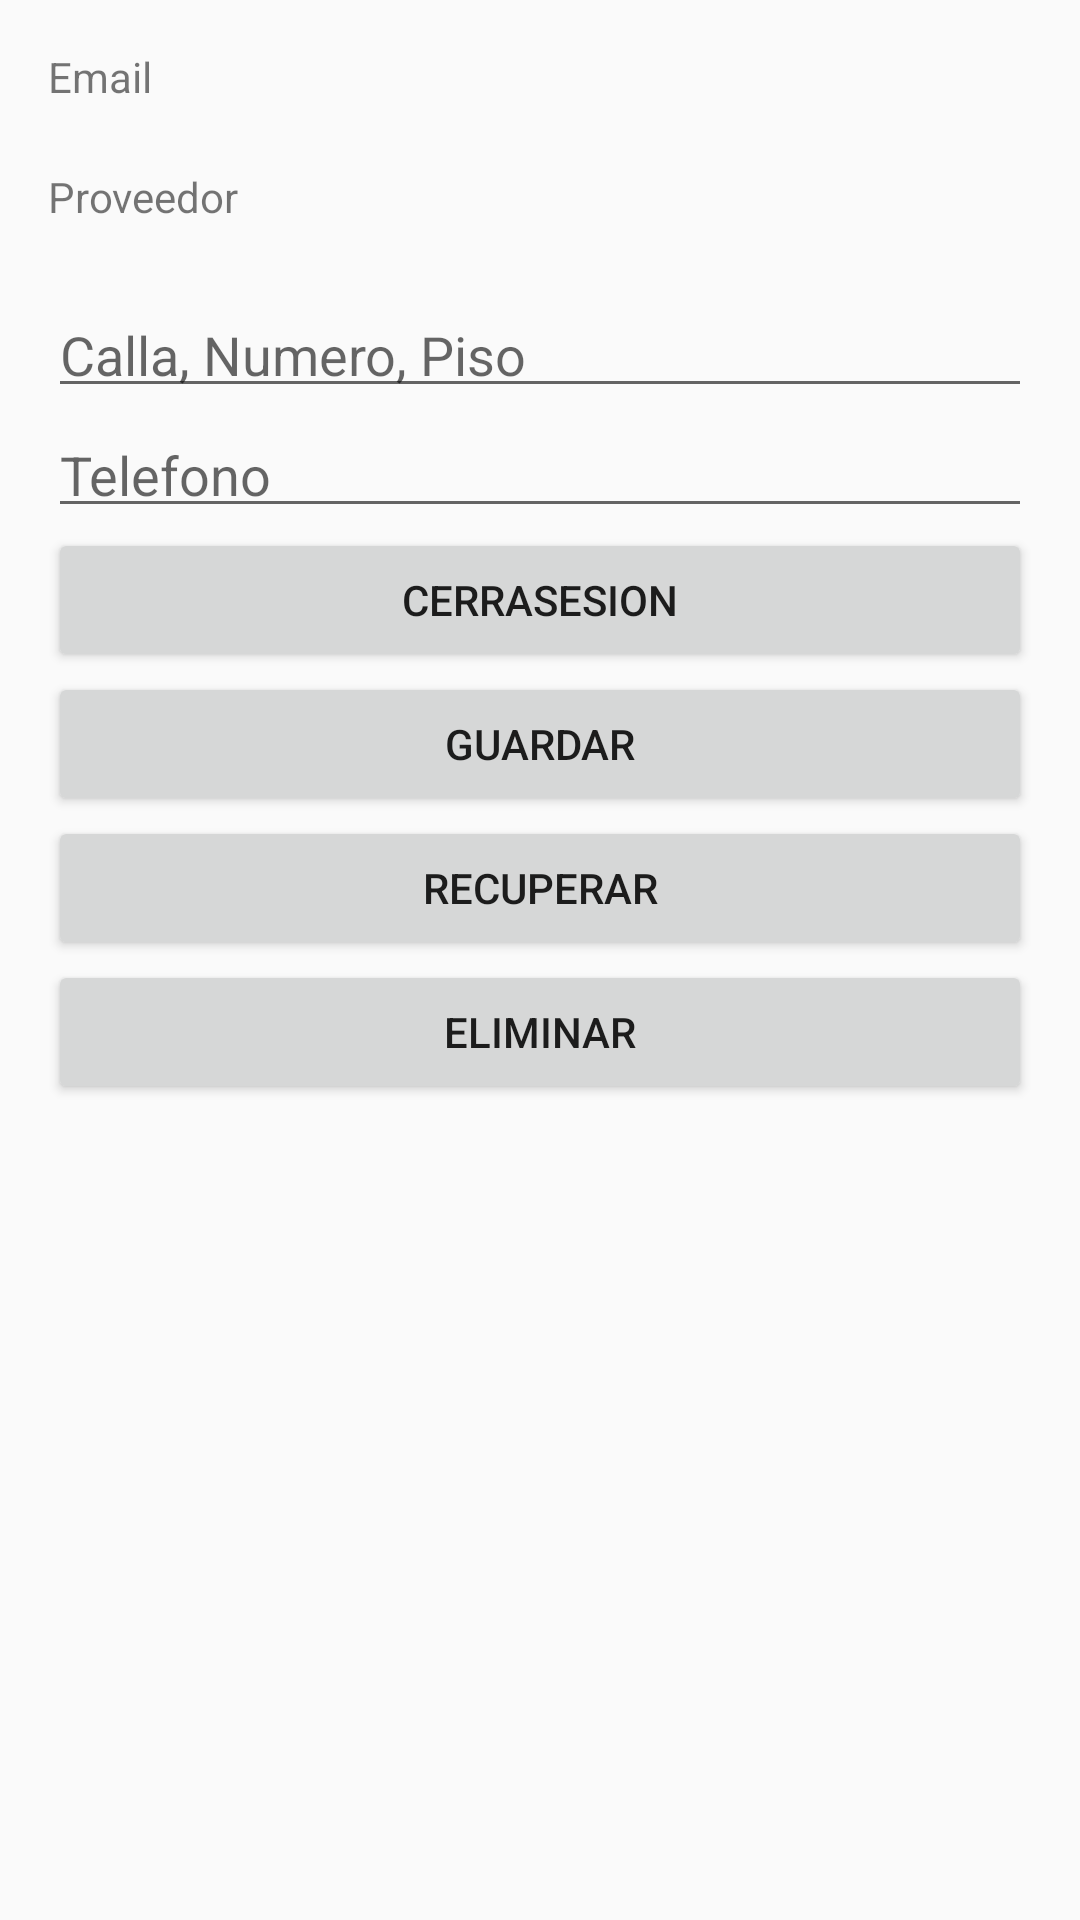

Produce the Android XML layout that renders to this screen, including the resource entries it uses.
<!-- AndroidManifest.xml: application theme Theme.FireBaseTotorial -->
<!-- res/layout/activity_home.xml -->
<?xml version="1.0" encoding="utf-8"?>
<androidx.constraintlayout.widget.ConstraintLayout xmlns:android="http://schemas.android.com/apk/res/android"
xmlns:app="http://schemas.android.com/apk/res-auto"
xmlns:tools="http://schemas.android.com/tools"
android:layout_width="match_parent"
android:layout_height="match_parent"
tools:context=".HomeActivity">


<LinearLayout
    android:layout_width="0dp"
    android:layout_height="wrap_content"
    android:layout_marginStart="16dp"
    android:layout_marginTop="16dp"
    android:layout_marginEnd="16dp"
    android:orientation="vertical"
    app:layout_constraintEnd_toEndOf="parent"
    app:layout_constraintStart_toStartOf="parent"
    app:layout_constraintTop_toTopOf="parent">

    <TextView
        android:id="@+id/emailTextView"
        android:layout_width="match_parent"
        android:layout_height="40dp"
        android:text="Email" />

    <TextView
        android:id="@+id/providerTextView"
        android:layout_width="match_parent"
        android:layout_height="40dp"
        android:text="Proveedor" />

    <EditText
        android:id="@+id/addressTextView"
        android:layout_width="match_parent"
        android:layout_height="40dp"
        android:hint="Calla, Numero, Piso" />

    <EditText
        android:id="@+id/phoneTextView"
        android:layout_width="match_parent"
        android:layout_height="40dp"
        android:hint="Telefono" />

    <LinearLayout
        android:layout_width="match_parent"
        android:layout_height="match_parent"
        android:orientation="horizontal">

        <Button
            android:id="@+id/logOutButton"
            android:layout_width="wrap_content"
            android:layout_height="wrap_content"
            android:layout_weight="1"
            android:text="CerraSesion"/>


    </LinearLayout>

    <LinearLayout
        android:layout_width="match_parent"
        android:layout_height="match_parent"
        android:orientation="horizontal">

        <Button
            android:id="@+id/saveButton"
            android:layout_width="wrap_content"
            android:layout_height="wrap_content"
            android:layout_weight="1"
            android:text="guardar" />
    </LinearLayout>

    <LinearLayout
        android:layout_width="match_parent"
        android:layout_height="match_parent"
        android:orientation="horizontal">

        <Button
            android:id="@+id/getButton"
            android:layout_width="wrap_content"
            android:layout_height="wrap_content"
            android:layout_weight="1"
            android:text="recuperar" />
    </LinearLayout>

    <LinearLayout
        android:layout_width="match_parent"
        android:layout_height="match_parent"
        android:orientation="horizontal">

        <Button
            android:id="@+id/deleteButton"
            android:layout_width="wrap_content"
            android:layout_height="wrap_content"
            android:layout_weight="1"
            android:text="eliminar" />
    </LinearLayout>
</LinearLayout>

</androidx.constraintlayout.widget.ConstraintLayout>
<!-- resources referenced by this layout -->
<resources>
  <style name="Theme.FireBaseTotorial" parent="Theme.AppCompat.Light.DarkActionBar">
          
          <item name="colorPrimary">@color/purple_500</item>
          <item name="colorPrimaryDark">@color/purple_700</item>
          <item name="colorAccent">@color/teal_200</item>
          
      </style>
  <!-- not gathered from this repository: default colours our renderer supplied (Android Studio template values) -->
  <color name="purple_500">#FF6200EE</color>
  <color name="purple_700">#FF3700B3</color>
  <color name="teal_200">#FF03DAC5</color>
</resources>
